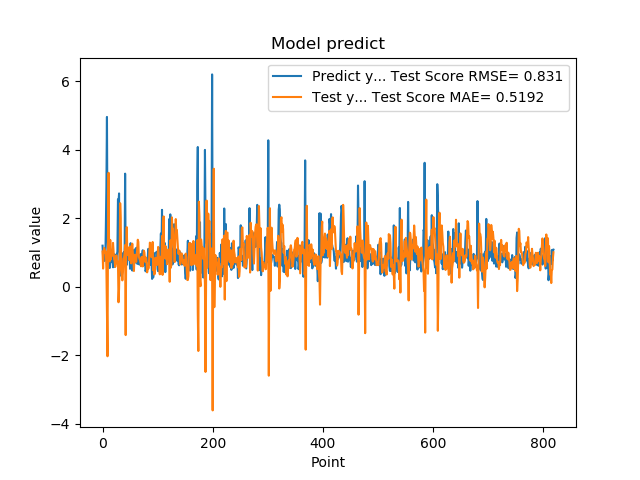

The file beside this chart, header and first rows:
1.201630949974060059e+00, 1.028183853580020291e+00
8.802530169486999512e-01, 5.318593930818086291e-01
8.531429767608642578e-01, 1.042589908771982765e+00
7.591750025749206543e-01, 1.135662853725639909e+00
1.005007982254028320e+00, 9.957891040205368860e-01
7.687720060348510742e-01, 1.056610701140670017e+00
1.740013241767883301e+00, 1.023652902424700084e+00
2.913533687591552734e+00, 5.403738187386847303e-01
4.963075160980224609e+00, -7.886840704276514291e-01
1.471215128898620605e+00, -2.030181723674687966e+00
1.000648975372314453e+00, 1.725116296234596724e+00
8.220189809799194336e-01, 3.330850144482409458e+00
9.362199902534482643e-01, 7.630655013028301292e-01
5.486897230148315430e-01, 7.425832020092316688e-01
1.111255049705505371e+00, 1.367529416422957889e+00
7.148039937019348145e-01, 8.012807080554232853e-01
1.052167057991027832e+00, 9.340849541670952494e-01
8.955980539321898304e-01, 9.602464006550538445e-01
7.769405245780944824e-01, 9.126613717150228178e-01
5.699509978294372559e-01, 1.282710037239036316e+00
8.244060277938842773e-01, 1.018983980838359171e+00
5.800840258598327637e-01, 8.038841805462753065e-01
9.488009810447691761e-01, 7.645739692874690130e-01
7.918390035629272461e-01, 5.796152662600068117e-01
6.937990188598632812e-01, 6.684112115234578377e-01
6.834830045700073242e-01, 9.173126436412161189e-01
9.433320164680479847e-01, 7.389936640614007679e-01
1.032713770866394043e+00, 6.843619562753143759e-01
2.556216001510620117e+00, 7.410996587858557083e-01
2.464895963668823242e+00, -4.523331404538981082e-01
2.728049993515014204e+00, -6.023355303557768881e-02
3.558506965637206476e-01, 6.732225346392839427e-01
3.262020051479339600e-01, 2.442248360108851823e+00
3.781589865684509277e-01, 1.997044758066395032e+00
6.306380033493041992e-01, 6.005193323628433832e-01
8.854129910469055176e-01, 3.872806616831052651e-01
9.743152856826782227e-01, 1.873867907714724390e-01
7.307389974594116211e-01, 4.095772694555062654e-01
9.521890282630921520e-01, 8.222002338539834421e-01
1.011654973030090332e+00, 8.521973189963440998e-01
7.643579840660095215e-01, 9.758481076859433223e-01
3.306220054626464844e+00, 1.220929099271026885e+00
7.543110251426696777e-01, -1.411228231620005769e+00
1.409499049186706321e+00, 1.135571568571036583e+00
6.401469707489013672e-01, 1.742667676831766155e+00
8.640019893646240234e-01, 9.296552384537027924e-01
8.469420075416564941e-01, 1.112441732078524703e+00
7.976629734039306641e-01, 9.178176034310510101e-01
9.555831551551821068e-01, 1.148260087215840830e+00
9.546210169792175293e-01, 7.757738512961929178e-01
5.251880288124084473e-01, 9.825310759943908234e-01
1.275226235389709695e+00, 1.179783104417785999e+00
8.355640172958374023e-01, 6.841620195552395867e-01
7.640249729156494141e-01, 1.057011351359587792e+00
4.752210080623626154e-01, 1.260236317073137657e+00
7.414129972457885742e-01, 9.853726570019185615e-01
1.069700956344604492e+00, 8.348700653593585930e-01
7.892770171165466309e-01, 4.605768956777246403e-01
6.914690136909484863e-01, 8.595747565809620516e-01
7.093830108642578125e-01, 9.369788966774722505e-01
1.115731000900268555e+00, 8.427322304896897043e-01
... 759 more rows
